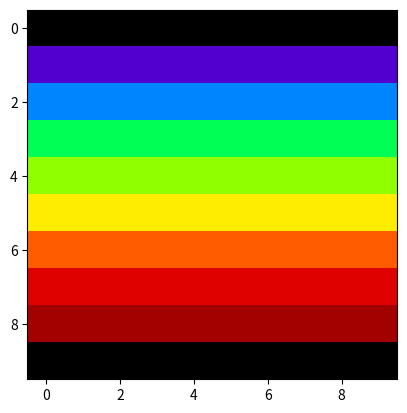

Source code (Python):
import numpy as np
# import SellmeierCoefficients as cs
import matplotlib.pyplot as plt

def rgb_decorator(function):
    #Wavelengths will be sampled exactly the same way for each secondary
    #ray set. By storing the results of rgb conversion, we will waste less
    #computation time.
    cache = {}
    def wrapper(*args, **kwargs):
        if args in cache:
            return cache[args]
        cache[args] = function(*args,**kwargs)
        return cache[args]
    
    return wrapper

def attenuation_decorator(function):
    #Same exact thing, but used for the attenuation functions.
    cache = {}
    def wrapper(wavelength):
        if wavelength in cache:
            return cache[wavelength]
        cache[wavelength] = function(wavelength)
        #print('a') just for checking it works (it does)
        return cache[wavelength]

    return wrapper

def refracted_direction(incident, normal, n_2, n_1):
    #Returns the direction vector of the secondary ray.
    #Normal is not antiparallel to the ray direction's parallel component.
    #Expects normalised vectors!
    mu = n_1/n_2
    parallel = np.sqrt(1 - mu**2 * (1 - (np.dot(incident,normal)**2)))\
             * normal
    perpendicular = mu * (incident - np.dot(incident, normal)*normal )
    return (parallel + perpendicular)/np.linalg.norm(parallel + perpendicular)

def refracted_ray(intersection, refracted_dir):
    return Ray(intersection, refracted_dir) 

def sellmeier_n(wavelength, Bs, Cs):
    #COEFFICIENTS MUST BE PASSED AS A NUMPY ARRAY.
    #Wavelength is in μm, Cs are μm^2 and Bs dimensionless.
    tops = wavelength**2 * Bs
    bots = wavelength**2 - Cs
    terms = tops/bots
    return np.sqrt(1 + sum(terms))

@rgb_decorator
def wavelength_rgb(wavelength, gamma = 0.8):
    #Takes a wavelength in μm and returns an rgb value for it.
    #Based off an approximation. Real rgb considerations wee bit 
    #complicated; too much for something that requires quick 
    #evaluation.

    return red(wavelength,gamma), green(wavelength,gamma), \
        blue(wavelength,gamma)

def red(wavelength, gamma):
    #Red component. A lot of elifs sadly but ye.
    if 0.38 < wavelength < 0.44:
        return ((0.44-wavelength)/0.06 * attenuation_short(wavelength))**gamma
    elif 0.51 < wavelength < 0.58:
        return ((wavelength - 0.51)/0.07)**gamma
    elif 0.58 <= wavelength <= 0.645:
        return 1
    elif 0.645 < wavelength < 0.75:
        return attenuation_long(wavelength)**gamma
    return 0

def green(wavelength, gamma):
    #Same goes for green.
    if 0.44 < wavelength < 0.49:
        return ((wavelength - 0.44)/0.05)**gamma
    elif 0.49 <= wavelength <= 0.58:
        return 1
    elif 0.58 < wavelength < 0.645:
        return ((0.645 - wavelength)/0.065)**gamma
    return 0

def blue(wavelength, gamma):
    #Bloo passport.
    if 0.38 < wavelength < 0.44:
        return attenuation_short(wavelength)**gamma
    elif 0.44 <= wavelength <= 0.49:
        return 1
    elif 0.49 < wavelength < 0.51:
        return ((0.51 - wavelength)/0.02)
    return 0

@attenuation_decorator
def attenuation_short(wavelength):
    return 0.3 + 0.7*((wavelength-0.38)/0.06)

@attenuation_decorator
def attenuation_long(wavelength):
    return 0.3 + 0.7*((0.75-wavelength)/0.105)

if __name__ == '__main__':
    
    #Rays moving through the same medium should not be refracted (should
    #be the case with arbitrary normal)
    i = np.array([1,0,0])
    n = np.array([1/np.sqrt(2), 1/np.sqrt(2), 0])
    n1 = 1 ; n2 = 1
    print(refracted_direction(i, n, n2, n1)) #Passed

    #Rays moving at the boundary (parallel to the surface) should
    #not be affected (well, we don't consider diffraction!).
    n = np.array([0, 1, 0])
    print(refracted_direction(i, n, n2, n1)) #Passed

    #Rays along the normal should not be affected.
    print(refracted_direction(i, i, n2, n1)) #Passed

    #Worked example. Ray at 45 angle moving into plane with refractive
    #index 2. Expected = [sqrt(2)/4, sqrt(14)/4, 0] = [0.35..., 0.93..., 0]
    i = np.array([1/np.sqrt(2), 1/np.sqrt(2), 0])
    n = np.array([1,0,0])
    n2 = 2
    print(refracted_direction(i, n, n2, n1)) #Passed

    #Just checking if it explodes:
    i = np.array([1, 1, 1]) / np.sqrt(3)
    n = np.array([0, 1, 1]) / np.sqrt(2)
    a = refracted_direction(i, n, n2, n1) 
    print(a, np.linalg.norm(a)) #Doesn't explode. Rounding error visible.

    #What happens for n = 0? Zero division error for n2 = 0, and n1 = 0
    #returns the normal of the surface - as would be predicted by Snell's
    #Law actually.
    print(refracted_direction(i, n, 1, 0))

    #What about negative indices? Metamaterials right? Gibberish that 
    #would need to get tested inside the program itself. At least it doesn't
    #crash. Would be a cool way to expand on the project though no? 
    print(refracted_direction(i, n, 1, -1))

    #TIR. How does that look like?
    i = np.array([1,0,0]) 
    n = np.array([-np.sin(np.pi/3), -np.cos(np.pi/3), 0])
    print(refracted_direction(i, n, 1, 5))
    #Returns [nan, nan, nan] - something to watch out for. Perhaps check
    #before call whether TIR occurs.

    #Testing importing of constants from other files.
    # Bs = cs.water_Bs
    # print(Bs)

    # R = wavelength_rgb(0.66, 1)
    # print(R)

    # a = wavelength_rgb(0.66, 1)
    # print(a)

    numero = 10
    samples = np.linspace(0.38, 0.75, numero)
    colours = np.zeros((numero,numero, 3))
    for i in range(len(samples)):
        colours[i] = wavelength_rgb(samples[i])
    plt.imshow(colours)
    plt.show()